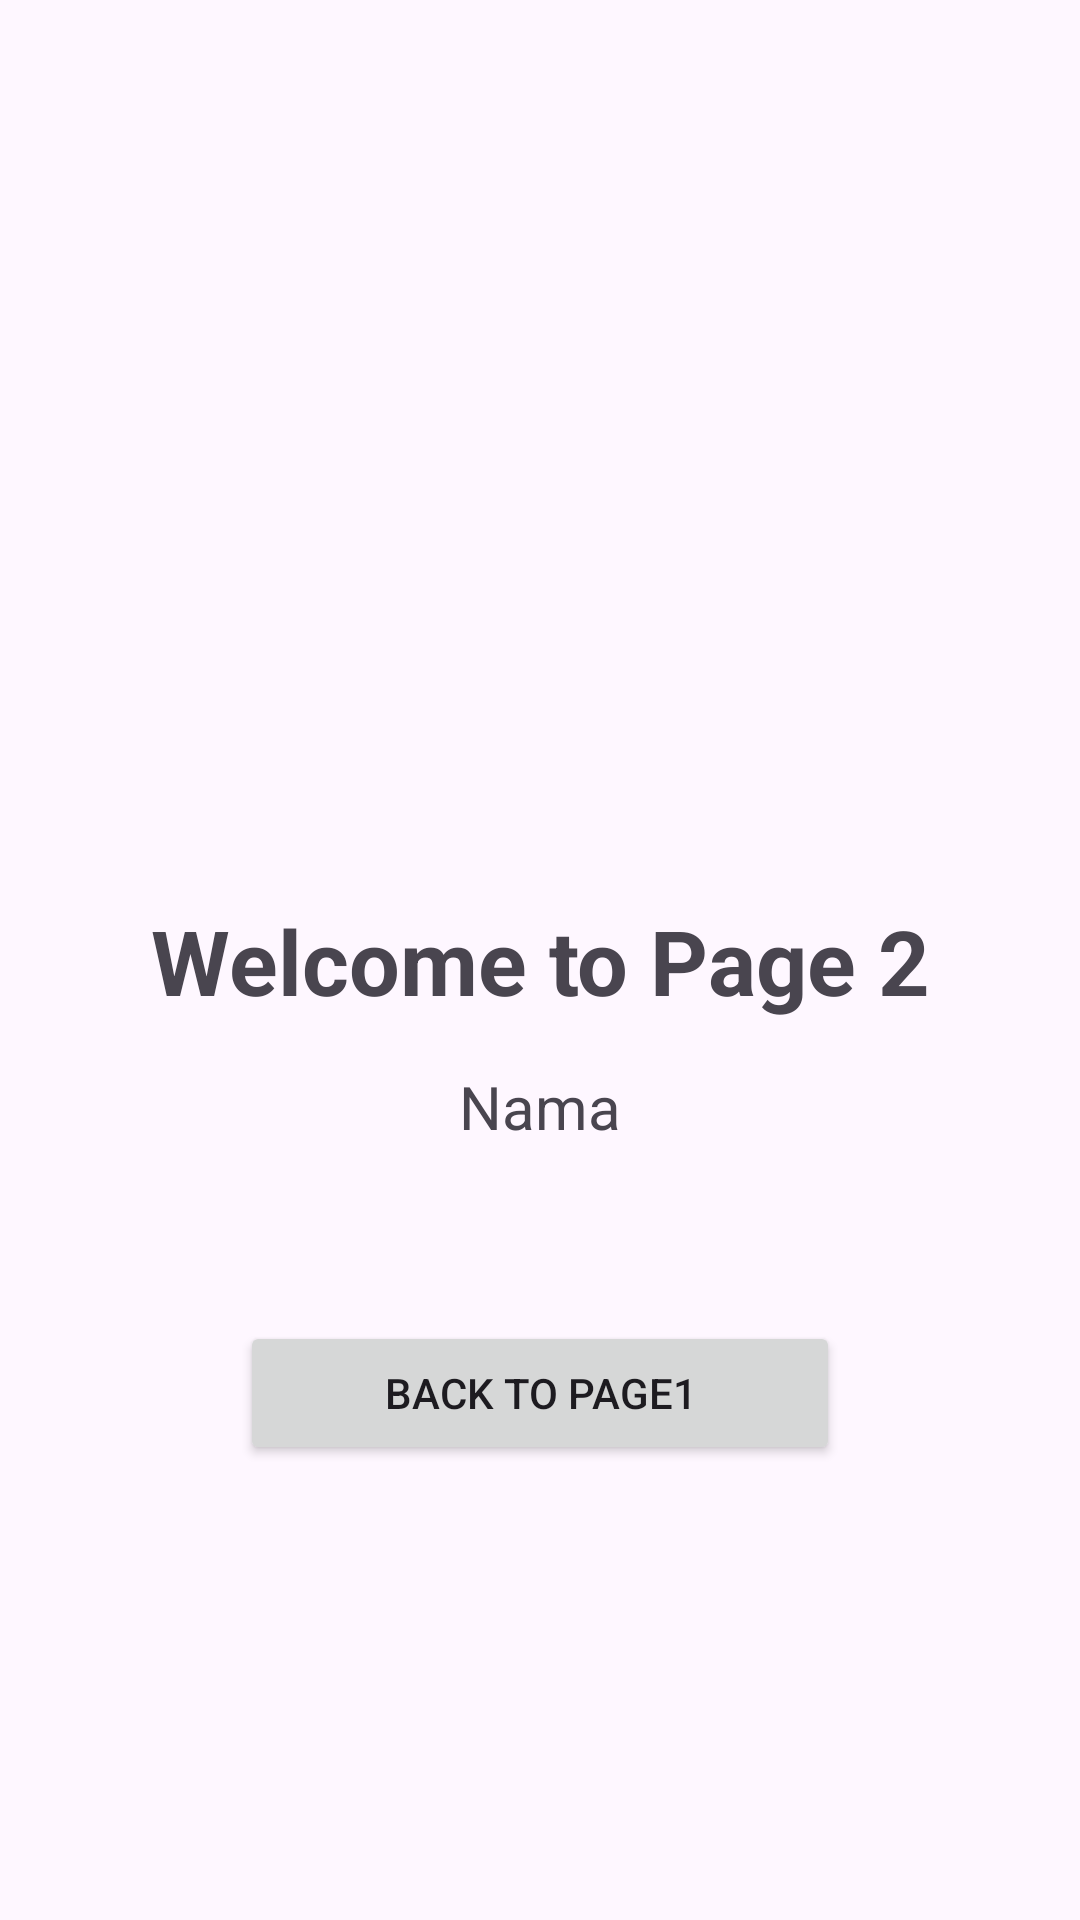

Here is an Android app screen rendered from its layout file. Give the layout XML and the strings, colors and styles it references.
<!-- AndroidManifest.xml: application theme Theme.Modul_3 -->
<!-- res/layout/activity_page2.xml -->
<?xml version="1.0" encoding="utf-8"?>
<androidx.constraintlayout.widget.ConstraintLayout xmlns:android="http://schemas.android.com/apk/res/android"
    xmlns:app="http://schemas.android.com/apk/res-auto"
    xmlns:tools="http://schemas.android.com/tools"
    android:layout_width="match_parent"
    android:layout_height="match_parent"
    tools:context=".Page2Activity">

    <TextView
        android:id="@+id/TV2"
        android:layout_width="wrap_content"
        android:layout_height="wrap_content"
        android:text="Welcome to Page 2"
        android:textSize="30sp"
        app:layout_constraintEnd_toEndOf="parent"
        app:layout_constraintStart_toStartOf="parent"
        app:layout_constraintTop_toTopOf="parent"
        android:layout_marginTop="300dp"
        android:textStyle="bold"
        />

    <TextView
        android:id="@+id/TV3"
        android:layout_width="wrap_content"
        android:layout_height="wrap_content"
        android:text="Nama"
        android:textSize="20sp"
        app:layout_constraintEnd_toEndOf="parent"
        app:layout_constraintStart_toStartOf="parent"
        app:layout_constraintTop_toBottomOf="@+id/TV2"
        android:layout_marginTop="15dp"
        />


    <Button
        android:id="@+id/buttonBack"
        android:layout_width="200dp"
        android:layout_height="wrap_content"
        android:text="back to Page1"
        app:layout_constraintEnd_toEndOf="parent"
        app:layout_constraintStart_toStartOf="parent"
        app:layout_constraintTop_toBottomOf="@+id/TV2"
        android:layout_marginTop="100dp"
        />

</androidx.constraintlayout.widget.ConstraintLayout>
<!-- resources referenced by this layout -->
<resources>
  <style name="Theme.Modul_3" parent="Base.Theme.Modul_3" />
  <style name="Base.Theme.Modul_3" parent="Theme.Material3.DayNight.NoActionBar">
          
          
      </style>
</resources>
